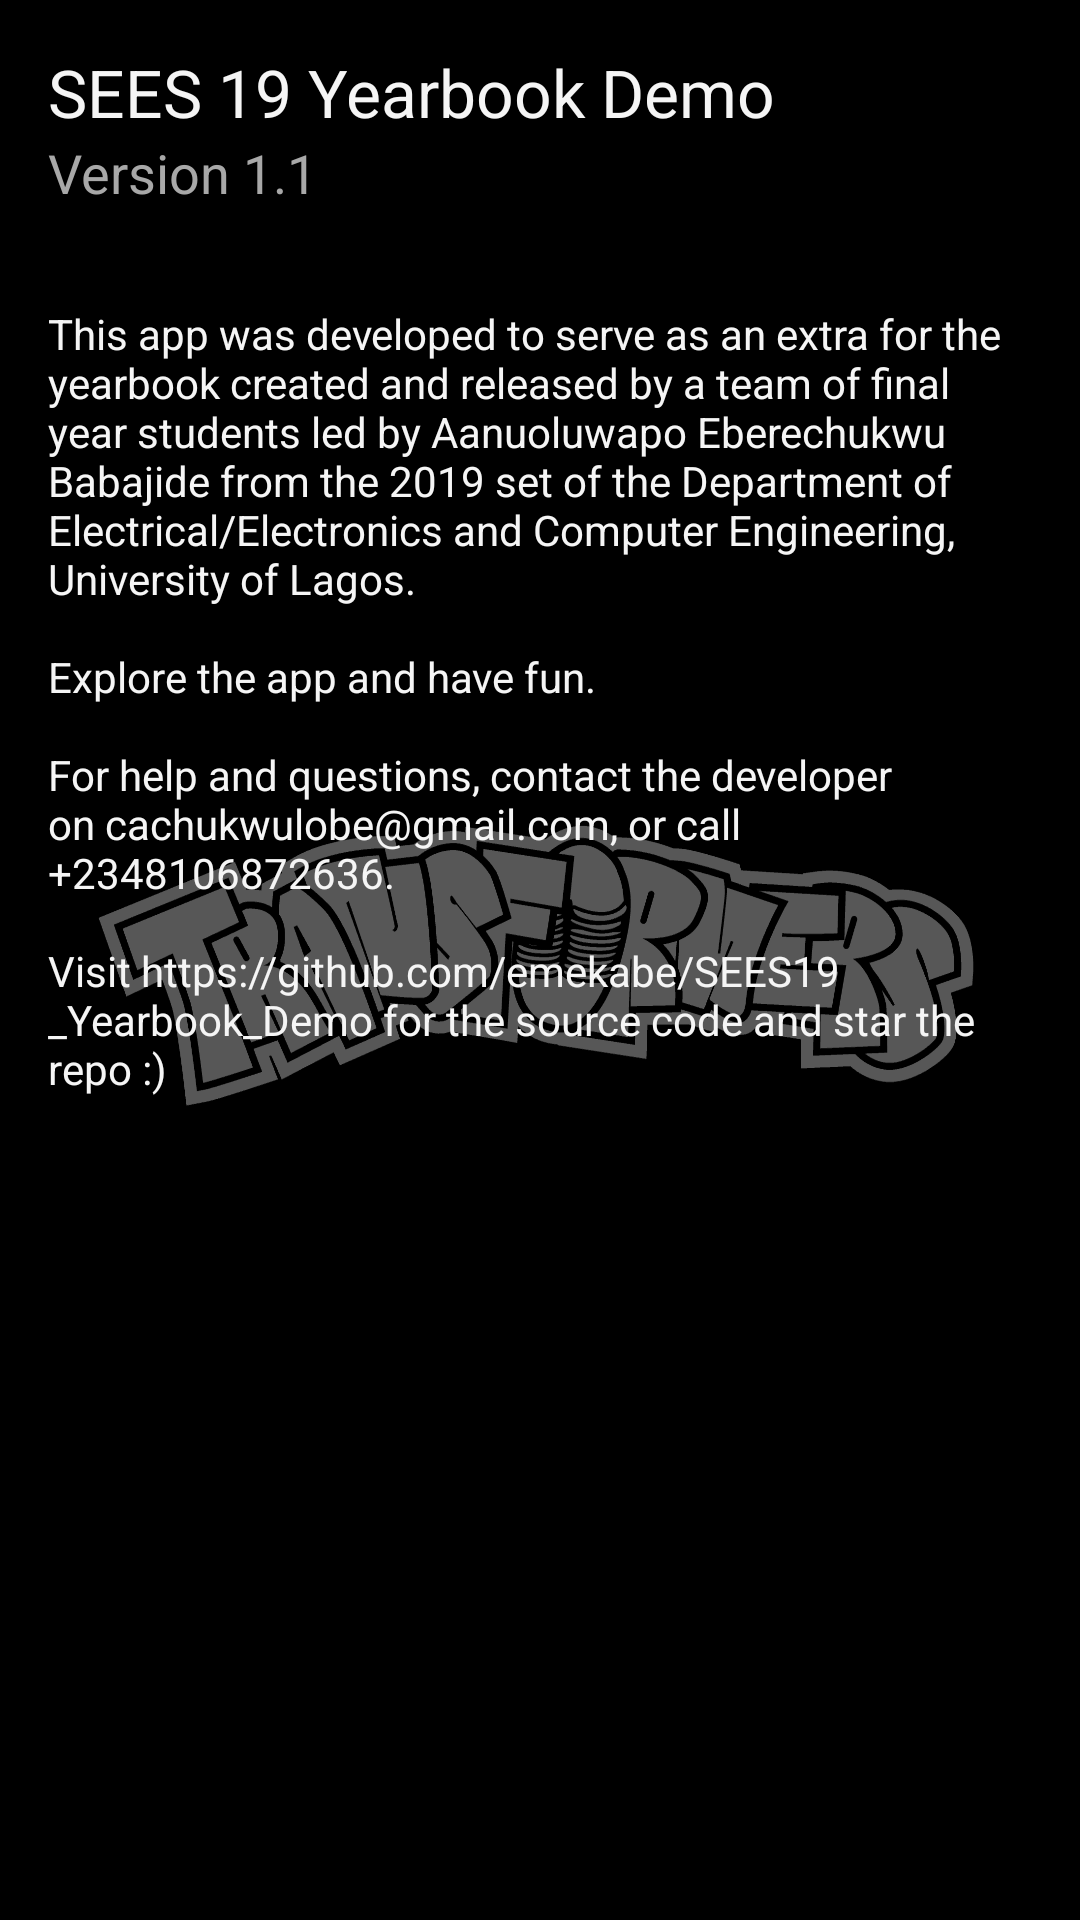

This screen was rendered from an Android layout file. Write that file and the resources it references.
<!-- AndroidManifest.xml: activity theme AboutTheme -->
<!-- res/layout/activity_about.xml -->
<?xml version="1.0" encoding="utf-8"?>
<RelativeLayout xmlns:android="http://schemas.android.com/apk/res/android"
    xmlns:tools="http://schemas.android.com/tools"
    android:layout_width="match_parent"
    android:layout_height="match_parent"
    android:background="#000000"
    tools:context=".AboutActivity">

    <ImageView
        android:layout_margin="16dp"
        android:layout_width="400dp"
        android:layout_height="300dp"
        android:src="@drawable/splash"
        android:layout_centerInParent="true"
        android:scaleType="centerInside"/>

    <ScrollView
        android:layout_width="match_parent"
        android:layout_height="match_parent"

        android:background="#A8000000">

        <LinearLayout
            android:layout_width="match_parent"
            android:layout_height="wrap_content"
            android:orientation="vertical"
            android:padding="16dp">

            <TextView
                android:layout_width="wrap_content"
                android:layout_height="wrap_content"
                android:text="@string/app_name"
                android:textAppearance="?android:textAppearanceLarge"
                android:textColor="@color/myAppTheme" />

            <TextView
                android:layout_width="match_parent"
                android:layout_height="wrap_content"
                android:textColor="#A8A8A8"
                android:text="@string/app_version"
                android:textAppearance="?android:textAppearanceMedium"
                android:layout_marginBottom="32dp"/>

            <TextView
                android:layout_width="match_parent"
                android:layout_height="wrap_content"
                android:textColor="@color/myAppTheme"
                android:text="@string/about_text"/>
        </LinearLayout>

    </ScrollView>

</RelativeLayout>
<!-- resources referenced by this layout -->
<resources>
  <color name="myAppTheme">#F5F5F5</color>
  <!-- drawable splash: png bitmap (drawable, 67785 bytes) -->
  <string name="about_text">
          This app was developed to serve as an extra for the yearbook created and released by a team of final year students led by Aanuoluwapo Eberechukwu Babajide from the 2019 set of the Department of Electrical/Electronics and Computer Engineering, University of Lagos.
          \n\nExplore the app and have fun.
          \n\nFor help and questions, contact the developer on cachukwulobe@gmail.com, or call +2348106872636.
          \n\nVisit https://github.com/emekabe/SEES19_Yearbook_Demo for the source code and star the repo :)
      </string>
  <string name="app_name">SEES 19 Yearbook Demo</string>
  <string name="app_version">Version 1.1</string>
  <style name="AboutTheme" parent="Theme.AppCompat.Light.DarkActionBar">
          
          <item name="colorPrimary">#1C1C1C</item>
          <item name="colorPrimaryDark">@color/colorPrimaryDark</item>
          <item name="colorAccent">@color/colorAccent</item>
  
          <item name="android:navigationBarColor">#000000</item>
      </style>
  <color name="colorPrimaryDark">#000000</color>
  <color name="colorAccent">#03DAC5</color>
</resources>
